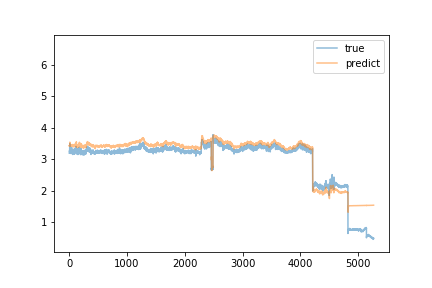

The data file committed next to this chart (first rows):
predict, true
3.428, 3.196
3.421, 3.214
3.429, 3.229
3.415, 3.219
3.414, 3.273
3.417, 3.274
3.43, 3.277
3.434, 3.236
3.433, 3.296
3.459, 3.269
3.463, 3.493
3.542, 3.259
3.497, 3.27
3.491, 3.255
3.468, 3.249
3.482, 3.218
3.47, 3.227
3.437, 3.261
3.439, 3.229
3.429, 3.252
3.452, 3.255
3.442, 3.221
3.438, 3.183
3.413, 3.246
3.419, 3.212
3.417, 3.247
3.436, 3.23
3.414, 3.292
3.444, 3.231
3.432, 3.273
3.45, 3.228
3.44, 3.217
3.433, 3.217
3.425, 3.242
3.436, 3.19
3.428, 3.271
3.452, 3.208
3.422, 3.245
3.438, 3.228
3.421, 3.245
3.437, 3.223
3.423, 3.232
3.432, 3.373
3.451, 3.224
3.435, 3.258
3.438, 3.194
3.42, 3.227
3.424, 3.267
3.433, 3.18
3.423, 3.233
3.427, 3.287
3.445, 3.252
3.454, 3.229
3.429, 3.207
3.405, 3.285
3.43, 3.262
3.448, 3.278
3.467, 3.298
3.455, 3.218
3.435, 3.15
... 5,206 more rows
